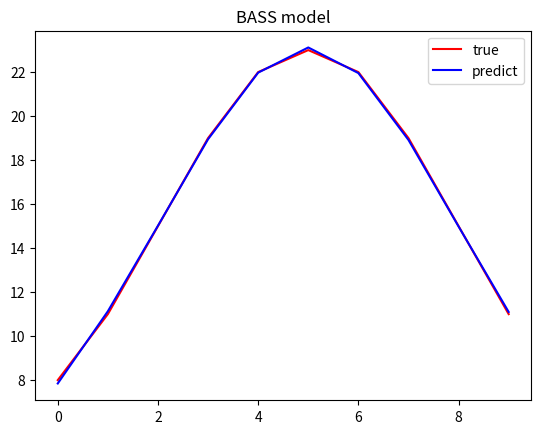

Here is the Python script that generated this plot:
# 最小二乘法
from math import e  # 引入自然数e
import numpy as np  # 科学计算库
import matplotlib.pyplot as plt  # 绘图库
from scipy.optimize import leastsq  # 引入最小二乘法算法

# 样本数据(Xi,Yi)，需要转换成数组(列表)形式
ti = np.array([1, 2, 3, 4, 5, 6, 7, 8, 9, 10])
yi = np.array([8, 11, 15, 19, 22, 23, 22, 19, 15, 11])


# 需要拟合的函数func :指定函数的形状，即n(t)的计算公式
def func(params, t):
    m, p, q = params
    fz = (p * (p + q) ** 2) * e ** (-(p + q) * t)  # 分子的计算
    fm = (p + q * e ** (-(p + q) * t)) ** 2  # 分母的计算
    nt = m * fz / fm  # nt值
    return nt


# 误差函数函数：x,y都是列表:这里的x,y更上面的Xi,Yi中是一一对应的
# 一般第一个参数是需要求的参数组，另外两个是x,y
def error(params, t, y):
    return func(params, t) - y


# k,b的初始值，可以任意设定, 一般需要根据具体场景确定一个初始值
p0 = [100, 0.3, 0.3]

# 把error函数中除了p0以外的参数打包到args中(使用要求)
params = leastsq(error, p0, args=(ti, yi))
params = params[0]

# 读取结果
m, p, q = params
print('m=', m)
print('p=', p)
print('q=', q)

# 有了参数后，就是计算不同t情况下的拟合值
y_hat = []
for t in ti:
    y = func(params, t)
    y_hat.append(y)

# 接下来我们绘制实际曲线和拟合曲线
# 由于模拟数据实在太好，两条曲线几乎重合了
fig = plt.figure()
plt.plot(yi, color='r', label='true')
plt.plot(y_hat, color='b', label='predict')
plt.title('BASS model')
plt.legend()
plt.show()
